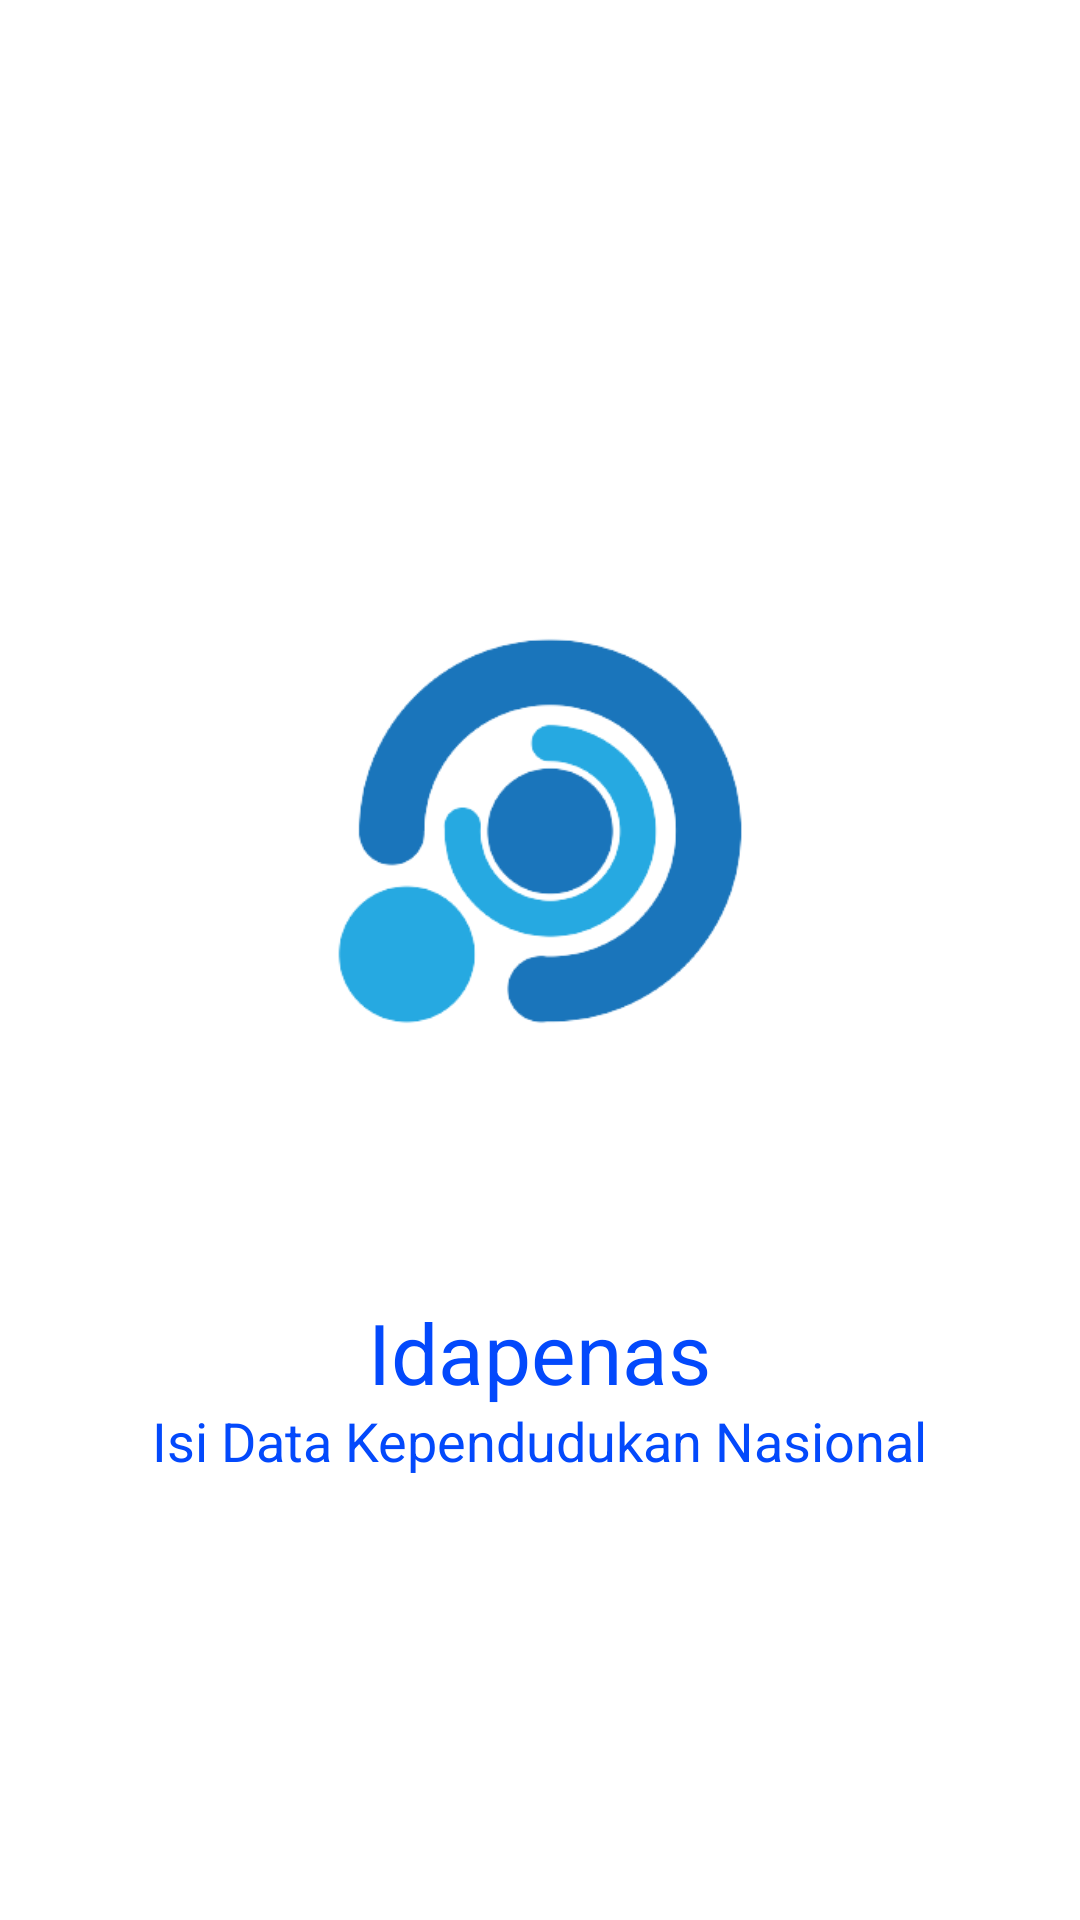

Reconstruct the res/layout file that produces this screen, plus the resources it refers to.
<!-- AndroidManifest.xml: application theme Theme.SimpleForm -->
<!-- res/layout/splash_screen.xml -->
<?xml version="1.0" encoding="utf-8"?>
<RelativeLayout xmlns:android="http://schemas.android.com/apk/res/android"
    xmlns:app="http://schemas.android.com/apk/res-auto"
    xmlns:tools="http://schemas.android.com/tools"
    android:layout_width="match_parent"
    android:layout_height="match_parent"
    tools:context=".SplashScreenActivity">

    <ImageView
        android:layout_width="wrap_content"
        android:layout_height="wrap_content"
        android:layout_alignParentBottom="true"
        android:layout_centerHorizontal="true"
        android:layout_marginStart="50dp"
        android:layout_marginTop="50dp"
        android:layout_marginEnd="50dp"
        android:layout_marginBottom="136dp"
        android:src="@drawable/app_logo" />

    <TextView
        android:layout_width="wrap_content"
        android:layout_height="wrap_content"
        android:layout_alignParentTop="true"
        android:layout_centerInParent="true"
        android:layout_centerHorizontal="true"
        android:layout_marginTop="432dp"
        android:text="@string/text_logo"
        android:textColor="@color/blue_2"
        android:textSize="28sp" />

    <TextView
        android:layout_width="wrap_content"
        android:layout_height="wrap_content"
        android:layout_alignParentTop="true"
        android:layout_centerHorizontal="true"
        android:layout_marginTop="468dp"
        android:text="@string/abbr_logo"
        android:textColor="@color/blue_2"
        android:textSize="18sp" />

</RelativeLayout>
<!-- resources referenced by this layout -->
<resources>
  <color name="blue_2">#FF0349FC</color>
  <!-- drawable app_logo: png bitmap (drawable, 27645 bytes) -->
  <string name="abbr_logo">Isi Data Kependudukan Nasional</string>
  <string name="text_logo">Idapenas</string>
  <style name="Theme.SimpleForm" parent="Theme.MaterialComponents.DayNight.NoActionBar">
          
          <item name="colorPrimary">@color/purple_500</item>
          <item name="colorPrimaryVariant">@color/purple_700</item>
          <item name="colorOnPrimary">@color/white</item>
          
          <item name="colorSecondary">@color/teal_200</item>
          <item name="colorSecondaryVariant">@color/teal_700</item>
          <item name="colorOnSecondary">@color/black</item>
          
          <item name="android:statusBarColor" tools:targetApi="l">?attr/colorPrimaryVariant</item>
          
          <item name="android:textColor">@color/white</item>
          <item name="android:spinnerItemStyle">@style/SpinnerItem</item>
          <item name="android:spinnerDropDownItemStyle">@style/SpinnerItem.DropDownItem</item>
      </style>
  <color name="purple_500">#FF6200EE</color>
  <color name="purple_700">#FF3700B3</color>
  <color name="white">#FFFFFFFF</color>
  <color name="teal_200">#FF03DAC5</color>
  <color name="teal_700">#FF018786</color>
  <color name="black">#FF000000</color>
  <style name="SpinnerItem" parent="@android:style/Widget.TextView.SpinnerItem">
          <item name="android:textColor">#000000</item>
      </style>
  <style name="SpinnerItem.DropDownItem" parent="@android:style/Widget.DropDownItem.Spinner">
          <item name="android:textColor">#000000</item>
      </style>
</resources>
